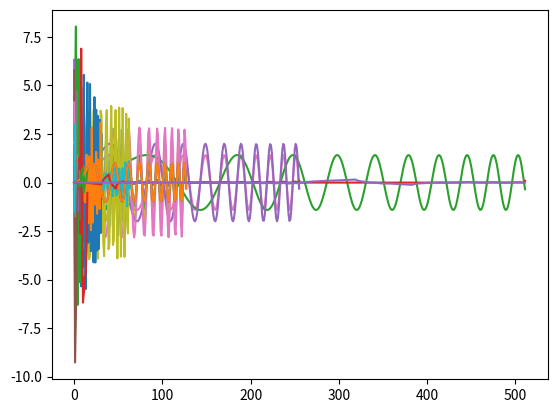

Recreate this plot in Python.
import numpy as np
import matplotlib.pyplot as plt

# ========================================================================================


def getGreenBox():
    constant0 = 0.482963
    constant1 = 0.836516
    constant2 = 0.224144
    constant3 = -0.12941
    matrix = np.matrix(
        [
            [constant0, constant1, constant2, constant3],
            [constant3, -constant2, constant1, -constant0],
        ]
    )

    return matrix


def getDiscreteWaveletMatrix(rows):
    if rows % 1 != 0:
        print("rows in matrixA has to be an integer")
    rows = int(rows)
    if rows % 2 == 0:
        greenBoxCount = int(rows / 2)
    else:
        print("Number of rows must be multiple of two")

    greenBox = getGreenBox()

    discreteWaveletMatrix = np.zeros((rows, rows))
    for greenBoxIndex in range(0, greenBoxCount):
        xShift = greenBoxIndex * 2
        yShift = greenBoxIndex * 2
        if greenBoxIndex == greenBoxCount - 1:
            discreteWaveletMatrix[xShift : xShift + 2, yShift : yShift + 2] = greenBox[
                0:2, 0:2
            ]
            discreteWaveletMatrix[xShift : xShift + 2, 0:2] = greenBox[0:2, 2:4]
        else:
            discreteWaveletMatrix[xShift : xShift + 2, yShift : yShift + 4] = greenBox

    return discreteWaveletMatrix


def isFilterReversable():
    matrixTimesTransposed = np.dot(
        getDiscreteWaveletMatrix(4), np.transpose(getDiscreteWaveletMatrix(4))
    )
    identityMatrix = np.identity(4)
    if (np.around(matrixTimesTransposed, 5) == identityMatrix).all():
        print(
            "\nFilter is reversable since the transformation matrix times its own transposed yields the identity matrix"
        )
        return True
    else:
        print(matrixTimesTransposed)
        return False


def doesHighPassFilterWork():
    transformationMatrix = getDiscreteWaveletMatrix(4)
    filteredLinearSignal = np.dot(transformationMatrix, np.matrix([[0], [1], [2], [3]]))
    filteredFlatSignal = np.dot(transformationMatrix, np.matrix([[0], [0], [0], [0]]))
    detailLinearSignal = np.around(filteredLinearSignal[1], 5)
    detailFlatSignal = np.around(filteredFlatSignal[1], 5)
    if detailLinearSignal == 0 and detailFlatSignal == 0:
        print("\nHigh pass filter (detail) gives 0 for the flat and linear signals")
        return True
    else:
        print("\n", detailFlatSignal, detailLinearSignal)
        return False


# =========================================================================================


def getFilteredSignal(filterMatrix, smoothSignal):
    filteredSignal = np.dot(filterMatrix, smoothSignal)
    return filteredSignal


def alternatingToSeparated(alternatingDetailSmooth):
    length = len(alternatingDetailSmooth)

    if length % 2 != 0:
        print("error in reorder, length is not even")

    smooth = np.empty(int(length / 2))
    detail = np.empty(int(length / 2))

    for index in range(0, length):
        if index % 2 == 0:
            smooth[int(index / 2)] = alternatingDetailSmooth[index]
        if index % 2 == 1:
            detail[int((index - 1) / 2)] = alternatingDetailSmooth[index]

    separatedDetailSmooth = np.concatenate((smooth, detail), axis=None)
    return separatedDetailSmooth


def getSmoothPartFromFiltered(alternatingDetailSmooth):
    separatedDetailSmooth = alternatingToSeparated(alternatingDetailSmooth)
    smoothPart = separatedDetailSmooth[: int(len(separatedDetailSmooth) / 2)]
    return smoothPart


def getDetailPartFromFiltered(alternatingDetailSmooth):
    separatedDetailSmooth = alternatingToSeparated(alternatingDetailSmooth)
    detailPart = separatedDetailSmooth[int(len(separatedDetailSmooth) / 2) :]
    return detailPart


def getDiscreteWaveletTransform(initialSignal, plot=False):
    signalLength = len(initialSignal)
    if np.log2(signalLength / 4) % 1 != 0:
        print(
            "\ngetDiscreteWaveletTransform: Error, initialFunction has to be of length 4*n"
        )
        return np.log2(signalLength / 4)

    transformedSignal = np.empty(signalLength)
    smoothPart = np.copy(initialSignal)
    filterMatrixSize = signalLength
    while filterMatrixSize >= 4:
        filterMatrix = getDiscreteWaveletMatrix(filterMatrixSize)
        filteredSignal = getFilteredSignal(filterMatrix, smoothPart)
        smoothPart = getSmoothPartFromFiltered(filteredSignal)
        detailPart = getDetailPartFromFiltered(filteredSignal)
        transformedSignal[
            int(filterMatrixSize / 2) : int(filterMatrixSize)
        ] = detailPart

        filterMatrixSize = filterMatrixSize / 2

        if plot == True:
            plt.plot(smoothPart)
            plt.plot(detailPart)
            plt.show()

    transformedSignal[0:2] = smoothPart  # set the last calculated smooth part
    return transformedSignal


# =========================================================================================


def getInverseDiscreteWaveletTransform(transformedSignal):
    signalLength = len(transformedSignal)
    if np.log2(signalLength / 4) % 1 != 0:
        print(
            "\ngetInverseDiscreteWaveletTransform: Error, initialFunction has to be of length 4*n"
        )
        return np.log2(signalLength / 4)

    filterMatrixSize = 4
    backTransformedSignal = np.copy(transformedSignal)
    while filterMatrixSize <= signalLength:
        smoothPart = backTransformedSignal[0 : int(filterMatrixSize / 2)]
        detailPart = backTransformedSignal[
            int(filterMatrixSize / 2) : int(filterMatrixSize)
        ]
        alternatingSmoothDetail = getAlternatingSmoothDetail(smoothPart, detailPart)

        inverseTransfomationMatrix = np.transpose(
            getDiscreteWaveletMatrix(filterMatrixSize)
        )

        smoothPart = np.dot(inverseTransfomationMatrix, alternatingSmoothDetail)
        backTransformedSignal[0 : int(filterMatrixSize)] = smoothPart

        filterMatrixSize = filterMatrixSize * 2

    return backTransformedSignal


def getInverseFilteredSignal(filterMatrix, smoothPart, detailPart):
    inverseFilteredSignal = np.dot(filterMatrix, [smoothPart, detailPart])
    return inverseFilteredSignal


def getAlternatingSmoothDetail(smoothPart, detailPart):
    length = len(smoothPart) + len(detailPart)

    if length % 2 != 0:
        print("error in reorder, length is not even")

    alternatingSmoothDetail = np.empty(int(length))

    for i in range(0, length):
        if i % 2 == 0:
            alternatingSmoothDetail[i] = smoothPart[int(i / 2)]
        if i % 2 == 1:
            alternatingSmoothDetail[i] = detailPart[int((i - 1) / 2)]

    return alternatingSmoothDetail


# =========================================================================================
def plotSmoothAndDetail(sampleSizes):
    for sampleSize in sampleSizes:
        timePoints = np.linspace(0, 1, sampleSize)
        discreteSignal = signal(timePoints)

        getDiscreteWaveletTransform(discreteSignal, plot=True)


# =========================================================================================


def plotDaub4e5BaseWavelet(sampleSize):
    sample = np.zeros(sampleSize)
    sample[5] = 1
    baseWavelet = getInverseDiscreteWaveletTransform(sample)
    plt.plot(baseWavelet)
    plt.show()


# =========================================================================================


# %%

doesHighPassFilterWork()
isFilterReversable()

# %%


def signal(t):
    return np.sin(60 * t ** 2)


sampleSizes = [4, 8, 16, 32, 64, 128, 256, 512, 1024]
plotSmoothAndDetail(sampleSizes)

# %%

sampleSize = 128
timeSteps = np.linspace(0, 1, sampleSize)
discreteSignal = signal(timeSteps)
transformedSignal = getDiscreteWaveletTransform(discreteSignal)
inverseSignal = getInverseDiscreteWaveletTransform(transformedSignal)
plt.plot(discreteSignal)
plt.plot(inverseSignal)
plt.show()


# %%

plotDaub4e5BaseWavelet(16)
plotDaub4e5BaseWavelet(64)
plotDaub4e5BaseWavelet(512)
